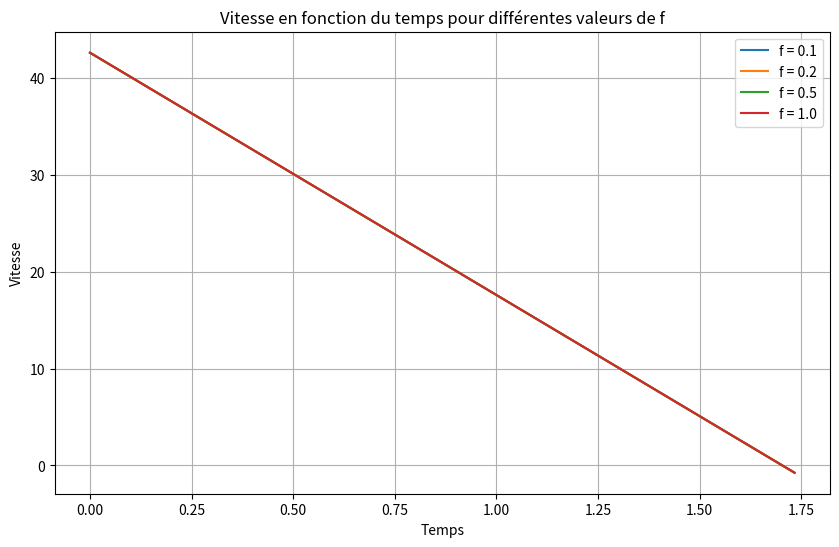

The script that saved this image:
import numpy as np
import matplotlib.pyplot as plt

# Parameters
initial_v = 43  # Initial velocity
time_step = 1/60  # Time step for the simulation
total_time = 1.75  # Total time for the simulation
f_values = [0.1, 0.2, 0.5, 1.0]  # Different f values to test

# Time array
time = np.arange(0, total_time, time_step)

# Function to calculate velocity over time for a given f
def simulate_velocity(f, initial_v, time_step, total_time):
    v = initial_v
    velocities = []

    for t in time:
        v = v - 25 * time_step
        velocities.append(v)

    return velocities

# Plotting
plt.figure(figsize=(10, 6))

for f in f_values:
    velocities = simulate_velocity(f, initial_v, time_step, total_time)
    plt.plot(time, velocities, label=f'f = {f}')

plt.title('Vitesse en fonction du temps pour différentes valeurs de f')
plt.xlabel('Temps')
plt.ylabel('Vitesse')
plt.legend()
plt.grid(True)
plt.show()

